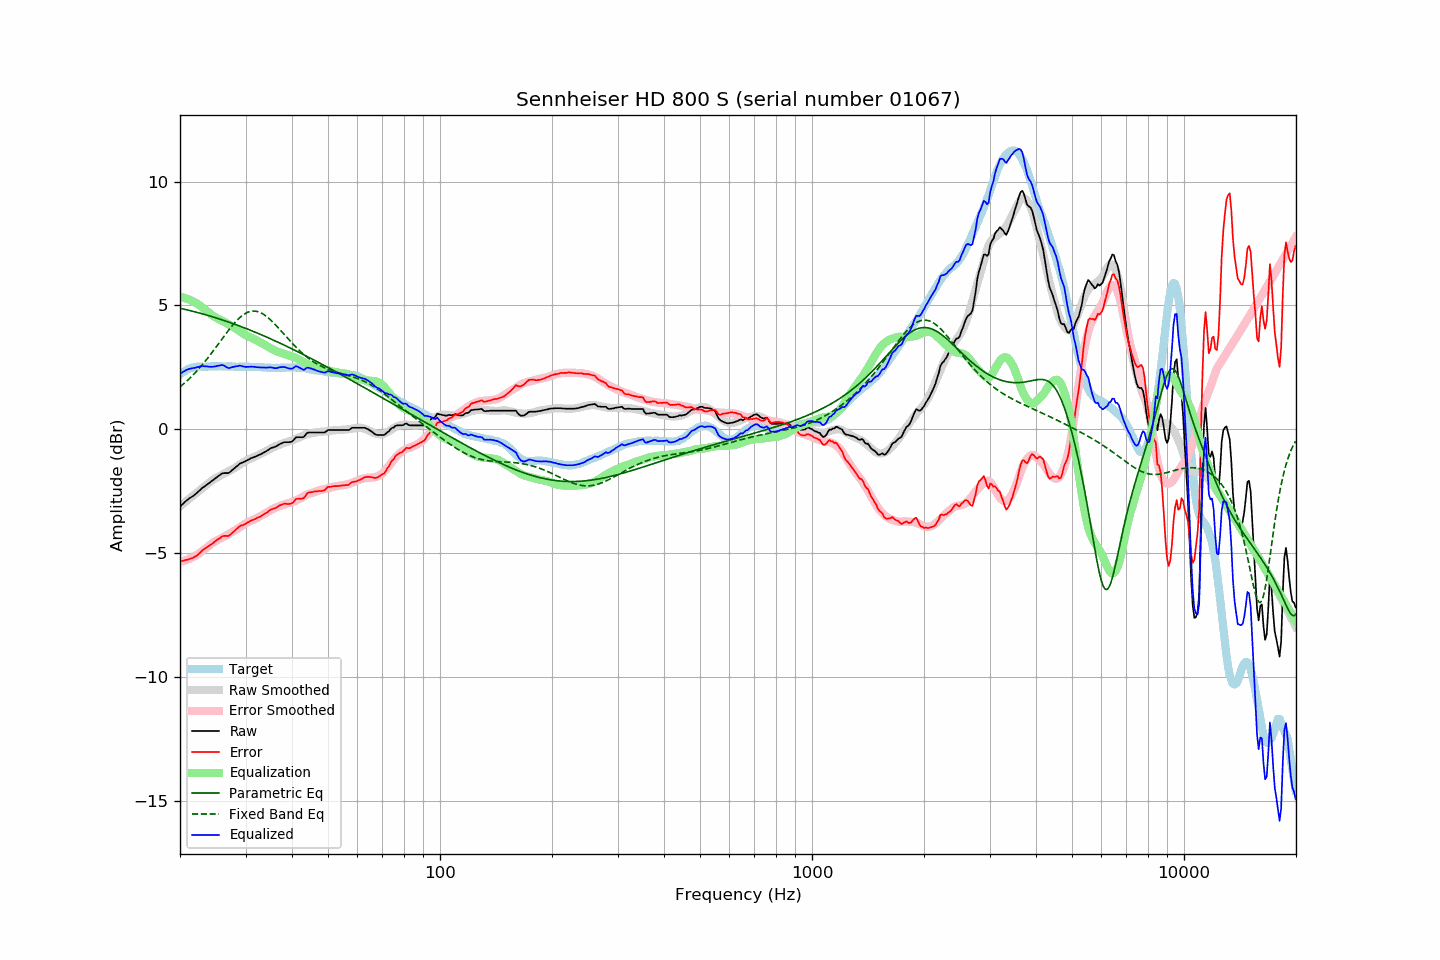

The data file committed next to this chart (first rows):
frequency, raw, error, smoothed, error_smoothed, equalization, parametric_eq, fixed_band_eq, equalized_raw, equalized_smoothed, target
20.00, -3.12, -5.34, -3.11, -5.36, 5.36, 4.89, 1.71, 2.23, 2.24, 2.22
20.20, -3.06, -5.33, -3.06, -5.34, 5.34, 4.87, 1.77, 2.28, 2.28, 2.26
20.40, -3.00, -5.32, -3.00, -5.32, 5.32, 4.86, 1.82, 2.32, 2.32, 2.31
20.61, -2.94, -5.29, -2.95, -5.30, 5.30, 4.84, 1.88, 2.36, 2.35, 2.34
20.81, -2.88, -5.28, -2.90, -5.28, 5.28, 4.83, 1.93, 2.40, 2.38, 2.39
21.02, -2.83, -5.27, -2.84, -5.25, 5.25, 4.81, 1.99, 2.42, 2.41, 2.43
21.23, -2.78, -5.24, -2.79, -5.22, 5.22, 4.79, 2.06, 2.44, 2.43, 2.45
21.44, -2.74, -5.22, -2.74, -5.19, 5.19, 4.78, 2.12, 2.45, 2.46, 2.47
21.66, -2.70, -5.20, -2.69, -5.16, 5.16, 4.76, 2.18, 2.46, 2.48, 2.49
21.87, -2.65, -5.15, -2.64, -5.13, 5.13, 4.75, 2.25, 2.48, 2.49, 2.50
22.09, -2.60, -5.12, -2.58, -5.09, 5.09, 4.73, 2.32, 2.49, 2.51, 2.52
22.31, -2.54, -5.07, -2.53, -5.05, 5.05, 4.71, 2.39, 2.51, 2.52, 2.53
22.54, -2.48, -5.02, -2.48, -5.01, 5.01, 4.69, 2.46, 2.53, 2.53, 2.53
22.76, -2.42, -4.95, -2.43, -4.96, 4.96, 4.68, 2.54, 2.54, 2.53, 2.53
22.99, -2.36, -4.88, -2.38, -4.91, 4.91, 4.66, 2.61, 2.55, 2.53, 2.52
23.22, -2.32, -4.84, -2.33, -4.87, 4.87, 4.64, 2.69, 2.54, 2.54, 2.52
23.45, -2.27, -4.79, -2.28, -4.81, 4.81, 4.62, 2.77, 2.54, 2.54, 2.52
23.69, -2.22, -4.75, -2.22, -4.76, 4.76, 4.60, 2.85, 2.54, 2.54, 2.53
23.92, -2.18, -4.71, -2.17, -4.71, 4.71, 4.58, 2.94, 2.52, 2.54, 2.53
24.16, -2.13, -4.67, -2.11, -4.65, 4.65, 4.56, 3.02, 2.52, 2.54, 2.54
24.40, -2.08, -4.63, -2.07, -4.60, 4.60, 4.54, 3.10, 2.52, 2.54, 2.55
24.65, -2.03, -4.57, -2.02, -4.56, 4.56, 4.52, 3.19, 2.53, 2.54, 2.54
24.89, -1.98, -4.52, -1.98, -4.52, 4.52, 4.50, 3.28, 2.54, 2.54, 2.54
25.14, -1.93, -4.47, -1.95, -4.48, 4.48, 4.48, 3.37, 2.55, 2.54, 2.54
25.39, -1.88, -4.43, -1.91, -4.45, 4.45, 4.46, 3.46, 2.57, 2.54, 2.55
25.65, -1.84, -4.39, -1.88, -4.42, 4.42, 4.44, 3.54, 2.58, 2.54, 2.55
25.91, -1.79, -4.33, -1.84, -4.39, 4.39, 4.42, 3.63, 2.59, 2.54, 2.54
26.16, -1.77, -4.31, -1.81, -4.35, 4.35, 4.40, 3.72, 2.58, 2.54, 2.54
26.43, -1.77, -4.31, -1.78, -4.32, 4.32, 4.38, 3.81, 2.54, 2.54, 2.53
26.69, -1.77, -4.31, -1.74, -4.28, 4.28, 4.36, 3.90, 2.51, 2.54, 2.53
26.96, -1.77, -4.32, -1.71, -4.24, 4.24, 4.33, 3.98, 2.47, 2.54, 2.54
27.23, -1.73, -4.28, -1.67, -4.21, 4.21, 4.31, 4.07, 2.47, 2.53, 2.54
27.50, -1.67, -4.21, -1.64, -4.17, 4.17, 4.29, 4.15, 2.50, 2.53, 2.54
27.77, -1.62, -4.15, -1.60, -4.13, 4.13, 4.26, 4.22, 2.51, 2.53, 2.53
28.05, -1.57, -4.10, -1.56, -4.10, 4.10, 4.24, 4.30, 2.52, 2.53, 2.53
28.33, -1.51, -4.03, -1.52, -4.05, 4.05, 4.22, 4.37, 2.54, 2.53, 2.52
28.62, -1.46, -3.98, -1.48, -4.01, 4.01, 4.19, 4.44, 2.55, 2.53, 2.52
28.90, -1.40, -3.93, -1.44, -3.97, 3.97, 4.17, 4.50, 2.57, 2.53, 2.53
29.19, -1.36, -3.88, -1.40, -3.92, 3.92, 4.14, 4.55, 2.56, 2.53, 2.52
29.48, -1.34, -3.88, -1.35, -3.88, 3.88, 4.12, 4.60, 2.54, 2.53, 2.54
29.78, -1.31, -3.84, -1.31, -3.84, 3.84, 4.09, 4.65, 2.52, 2.53, 2.53
30.08, -1.28, -3.82, -1.27, -3.80, 3.80, 4.07, 4.69, 2.51, 2.52, 2.53
30.38, -1.24, -3.77, -1.24, -3.76, 3.76, 4.04, 4.72, 2.52, 2.52, 2.52
30.68, -1.21, -3.73, -1.21, -3.73, 3.73, 4.02, 4.74, 2.52, 2.52, 2.52
30.99, -1.17, -3.69, -1.18, -3.70, 3.70, 3.99, 4.76, 2.53, 2.52, 2.52
31.30, -1.15, -3.67, -1.15, -3.67, 3.67, 3.97, 4.77, 2.52, 2.52, 2.52
31.61, -1.12, -3.64, -1.13, -3.64, 3.64, 3.94, 4.77, 2.52, 2.52, 2.52
31.93, -1.10, -3.62, -1.10, -3.61, 3.61, 3.91, 4.77, 2.51, 2.52, 2.52
32.24, -1.07, -3.58, -1.07, -3.58, 3.58, 3.89, 4.75, 2.51, 2.51, 2.51
32.57, -1.04, -3.56, -1.03, -3.54, 3.54, 3.86, 4.74, 2.50, 2.51, 2.51
32.89, -1.01, -3.52, -1.00, -3.51, 3.51, 3.83, 4.71, 2.49, 2.50, 2.51
33.22, -0.98, -3.48, -0.97, -3.47, 3.47, 3.80, 4.68, 2.49, 2.50, 2.50
33.55, -0.94, -3.44, -0.94, -3.44, 3.44, 3.78, 4.64, 2.49, 2.50, 2.50
33.89, -0.91, -3.40, -0.91, -3.40, 3.40, 3.75, 4.60, 2.49, 2.49, 2.49
34.23, -0.87, -3.37, -0.87, -3.36, 3.36, 3.72, 4.55, 2.49, 2.49, 2.50
34.57, -0.83, -3.32, -0.84, -3.32, 3.32, 3.69, 4.49, 2.49, 2.49, 2.48
34.92, -0.78, -3.27, -0.80, -3.28, 3.28, 3.66, 4.44, 2.50, 2.48, 2.48
35.27, -0.75, -3.23, -0.76, -3.25, 3.25, 3.63, 4.37, 2.49, 2.48, 2.48
35.62, -0.73, -3.21, -0.73, -3.21, 3.21, 3.60, 4.31, 2.48, 2.48, 2.48
35.97, -0.71, -3.19, -0.70, -3.18, 3.18, 3.57, 4.24, 2.46, 2.48, 2.48
... 635 more rows
